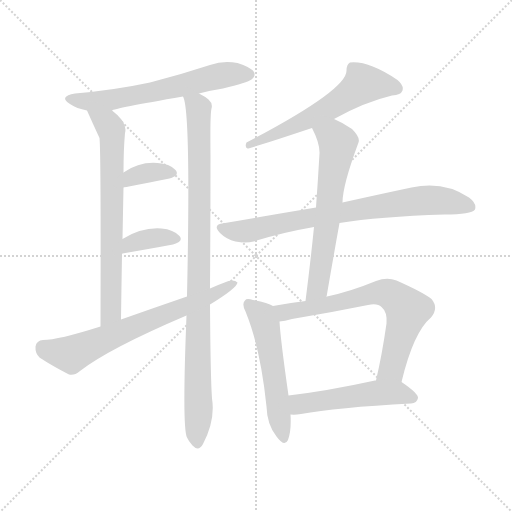
t = 0.00 s
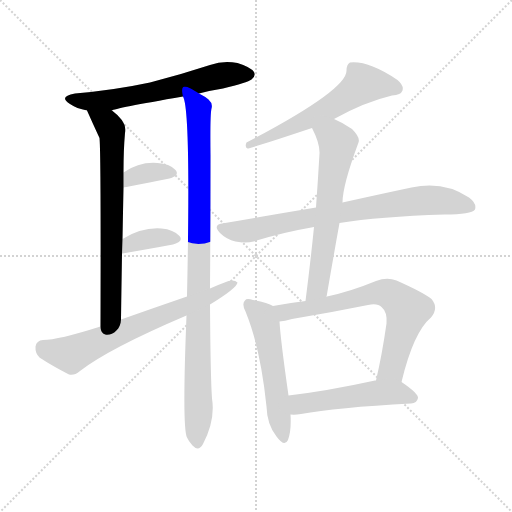
t = 1.87 s
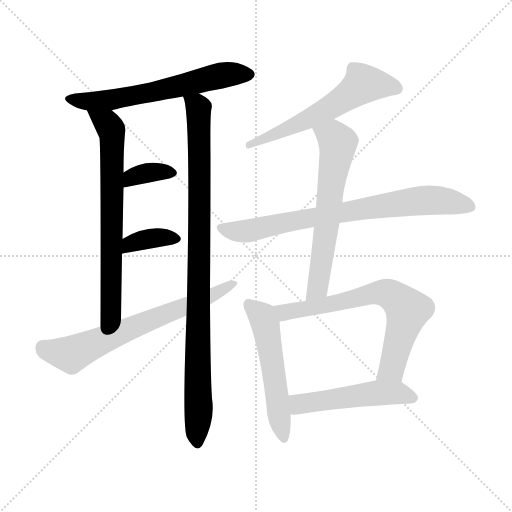
t = 3.75 s
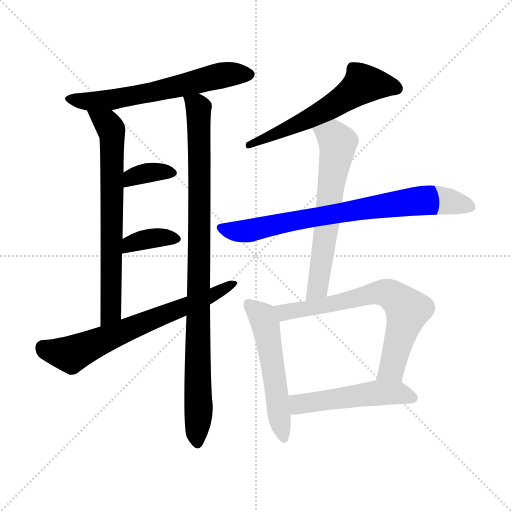
t = 5.62 s
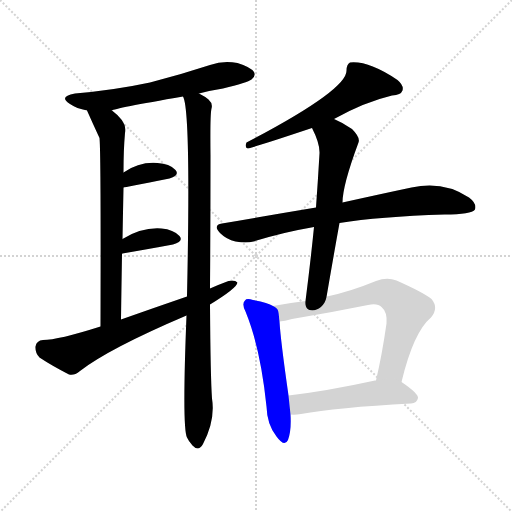
t = 7.50 s
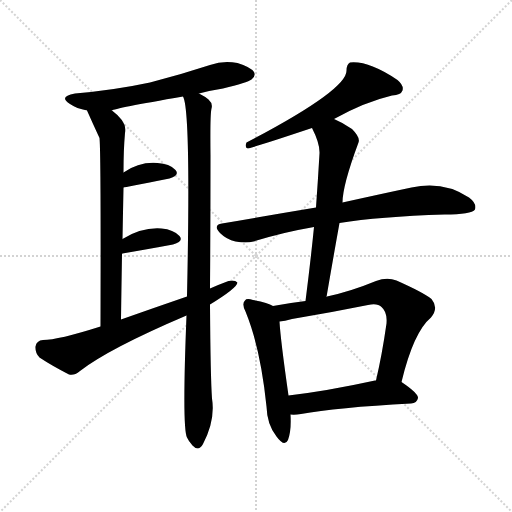
t = 9.37 s

The animated SVG that drew these frames (rendered in a browser with its animation timeline set to each time). Animation: 12 CSS @keyframes rules; one cycle of 9.37 s.

<svg version="1.1" viewBox="0 0 1024 1024" xmlns="http://www.w3.org/2000/svg">
  <g stroke="lightgray" stroke-dasharray="1,1" stroke-width="1" transform="scale(4, 4)">
    <line x1="0" y1="0" x2="256" y2="256"></line>
    <line x1="256" y1="0" x2="0" y2="256"></line>
    <line x1="128" y1="0" x2="128" y2="256"></line>
    <line x1="0" y1="128" x2="256" y2="128"></line>
  </g>
<g transform="scale(1, -1) translate(0, -900)">
   <style type="text/css">
    @keyframes keyframes0 {
      from {
       stroke: blue;
       stroke-dashoffset: 618;
       stroke-width: 128;
       }
       67% {
       animation-timing-function: step-end;
       stroke: blue;
       stroke-dashoffset: 0;
       stroke-width: 128;
       }
       to {
       stroke: black;
       stroke-width: 1024;
       }
       }
       #make-me-a-hanzi-animation-0 {
         animation: keyframes0 0.752930s both;
         animation-delay: 0.000000s;
         animation-timing-function: linear;
       }
    @keyframes keyframes1 {
      from {
       stroke: blue;
       stroke-dashoffset: 698;
       stroke-width: 128;
       }
       69% {
       animation-timing-function: step-end;
       stroke: blue;
       stroke-dashoffset: 0;
       stroke-width: 128;
       }
       to {
       stroke: black;
       stroke-width: 1024;
       }
       }
       #make-me-a-hanzi-animation-1 {
         animation: keyframes1 0.818034s both;
         animation-delay: 0.752930s;
         animation-timing-function: linear;
       }
    @keyframes keyframes2 {
      from {
       stroke: blue;
       stroke-dashoffset: 960;
       stroke-width: 128;
       }
       76% {
       animation-timing-function: step-end;
       stroke: blue;
       stroke-dashoffset: 0;
       stroke-width: 128;
       }
       to {
       stroke: black;
       stroke-width: 1024;
       }
       }
       #make-me-a-hanzi-animation-2 {
         animation: keyframes2 1.031250s both;
         animation-delay: 1.570964s;
         animation-timing-function: linear;
       }
    @keyframes keyframes3 {
      from {
       stroke: blue;
       stroke-dashoffset: 356;
       stroke-width: 128;
       }
       54% {
       animation-timing-function: step-end;
       stroke: blue;
       stroke-dashoffset: 0;
       stroke-width: 128;
       }
       to {
       stroke: black;
       stroke-width: 1024;
       }
       }
       #make-me-a-hanzi-animation-3 {
         animation: keyframes3 0.539714s both;
         animation-delay: 2.602214s;
         animation-timing-function: linear;
       }
    @keyframes keyframes4 {
      from {
       stroke: blue;
       stroke-dashoffset: 361;
       stroke-width: 128;
       }
       54% {
       animation-timing-function: step-end;
       stroke: blue;
       stroke-dashoffset: 0;
       stroke-width: 128;
       }
       to {
       stroke: black;
       stroke-width: 1024;
       }
       }
       #make-me-a-hanzi-animation-4 {
         animation: keyframes4 0.543783s both;
         animation-delay: 3.141927s;
         animation-timing-function: linear;
       }
    @keyframes keyframes5 {
      from {
       stroke: blue;
       stroke-dashoffset: 672;
       stroke-width: 128;
       }
       69% {
       animation-timing-function: step-end;
       stroke: blue;
       stroke-dashoffset: 0;
       stroke-width: 128;
       }
       to {
       stroke: black;
       stroke-width: 1024;
       }
       }
       #make-me-a-hanzi-animation-5 {
         animation: keyframes5 0.796875s both;
         animation-delay: 3.685710s;
         animation-timing-function: linear;
       }
    @keyframes keyframes6 {
      from {
       stroke: blue;
       stroke-dashoffset: 590;
       stroke-width: 128;
       }
       66% {
       animation-timing-function: step-end;
       stroke: blue;
       stroke-dashoffset: 0;
       stroke-width: 128;
       }
       to {
       stroke: black;
       stroke-width: 1024;
       }
       }
       #make-me-a-hanzi-animation-6 {
         animation: keyframes6 0.730143s both;
         animation-delay: 4.482585s;
         animation-timing-function: linear;
       }
    @keyframes keyframes7 {
      from {
       stroke: blue;
       stroke-dashoffset: 762;
       stroke-width: 128;
       }
       71% {
       animation-timing-function: step-end;
       stroke: blue;
       stroke-dashoffset: 0;
       stroke-width: 128;
       }
       to {
       stroke: black;
       stroke-width: 1024;
       }
       }
       #make-me-a-hanzi-animation-7 {
         animation: keyframes7 0.870117s both;
         animation-delay: 5.212728s;
         animation-timing-function: linear;
       }
    @keyframes keyframes8 {
      from {
       stroke: blue;
       stroke-dashoffset: 625;
       stroke-width: 128;
       }
       67% {
       animation-timing-function: step-end;
       stroke: blue;
       stroke-dashoffset: 0;
       stroke-width: 128;
       }
       to {
       stroke: black;
       stroke-width: 1024;
       }
       }
       #make-me-a-hanzi-animation-8 {
         animation: keyframes8 0.758626s both;
         animation-delay: 6.082845s;
         animation-timing-function: linear;
       }
    @keyframes keyframes9 {
      from {
       stroke: blue;
       stroke-dashoffset: 536;
       stroke-width: 128;
       }
       64% {
       animation-timing-function: step-end;
       stroke: blue;
       stroke-dashoffset: 0;
       stroke-width: 128;
       }
       to {
       stroke: black;
       stroke-width: 1024;
       }
       }
       #make-me-a-hanzi-animation-9 {
         animation: keyframes9 0.686198s both;
         animation-delay: 6.841471s;
         animation-timing-function: linear;
       }
    @keyframes keyframes10 {
      from {
       stroke: blue;
       stroke-dashoffset: 689;
       stroke-width: 128;
       }
       69% {
       animation-timing-function: step-end;
       stroke: blue;
       stroke-dashoffset: 0;
       stroke-width: 128;
       }
       to {
       stroke: black;
       stroke-width: 1024;
       }
       }
       #make-me-a-hanzi-animation-10 {
         animation: keyframes10 0.810710s both;
         animation-delay: 7.527669s;
         animation-timing-function: linear;
       }
    @keyframes keyframes11 {
      from {
       stroke: blue;
       stroke-dashoffset: 506;
       stroke-width: 128;
       }
       62% {
       animation-timing-function: step-end;
       stroke: blue;
       stroke-dashoffset: 0;
       stroke-width: 128;
       }
       to {
       stroke: black;
       stroke-width: 1024;
       }
       }
       #make-me-a-hanzi-animation-11 {
         animation: keyframes11 0.661784s both;
         animation-delay: 8.338379s;
         animation-timing-function: linear;
       }
</style>
<path d="M 398.0 713.0 Q 420.0 719.0 446.0 723.0 Q 495.0 735.0 503.0 741.0 Q 512.0 748.0 508.0 756.0 Q 501.0 766.0 475.0 774.0 Q 447.0 780.0 420.0 770.0 Q 362.0 751.0 300.0 735.0 Q 230.0 720.0 150.0 713.0 Q 116.0 707.0 140.0 692.0 Q 153.0 683.0 174.0 679.0 L 224.0 679.0 Q 227.0 683.0 366.0 707.0 L 398.0 713.0 Z" fill="lightgray"></path> 
<path d="M 174.0 679.0 Q 186.0 652.0 199.0 624.0 Q 202.0 596.0 201.0 247.0 C 201.0 217.0 242.0 231.0 242.0 261.0 Q 243.0 331.0 244.0 392.0 L 245.0 422.0 Q 246.0 477.0 247.0 525.0 L 247.0 555.0 Q 247.0 601.0 250.0 634.0 Q 256.0 655.0 224.0 679.0 C 201.0 698.0 162.0 706.0 174.0 679.0 Z" fill="lightgray"></path> 
<path d="M 420.0 323.0 Q 421.0 453.0 421.0 590.0 Q 420.0 671.0 423.0 683.0 Q 426.0 693.0 417.0 701.0 Q 410.0 707.0 398.0 713.0 C 373.0 729.0 359.0 736.0 366.0 707.0 Q 382.0 680.0 374.0 307.0 L 373.0 269.0 Q 364.0 44.0 374.0 25.0 Q 377.0 18.0 385.0 9.0 Q 397.0 -4.0 406.0 12.0 Q 431.0 60.0 424.0 103.0 Q 421.0 145.0 420.0 291.0 L 420.0 323.0 Z" fill="lightgray"></path> 
<path d="M 247.0 525.0 Q 248.0 525.0 339.0 543.0 Q 360.0 549.0 351.0 560.0 Q 339.0 573.0 315.0 574.0 Q 279.0 577.0 247.0 555.0 C 222.0 538.0 217.0 520.0 247.0 525.0 Z" fill="lightgray"></path> 
<path d="M 244.0 392.0 Q 244.0 393.0 245.0 393.0 Q 303.0 403.0 346.0 411.0 Q 368.0 417.0 359.0 428.0 Q 347.0 441.0 323.0 443.0 Q 284.0 446.0 245.0 422.0 C 219.0 407.0 216.0 381.0 244.0 392.0 Z" fill="lightgray"></path> 
<path d="M 420.0 291.0 Q 474.0 324.0 475.0 335.0 Q 469.0 341.0 457.0 338.0 Q 438.0 331.0 420.0 323.0 L 374.0 307.0 Q 310.0 285.0 242.0 261.0 L 201.0 247.0 Q 116.0 220.0 86.0 220.0 Q 73.0 219.0 71.0 207.0 Q 70.0 194.0 79.0 185.0 Q 103.0 169.0 138.0 151.0 Q 148.0 148.0 160.0 158.0 Q 218.0 203.0 373.0 269.0 L 420.0 291.0 Z" fill="lightgray"></path> 
<path d="M 668.0 662.0 Q 729.0 696.0 784.0 709.0 Q 802.0 710.0 805.0 719.0 Q 808.0 729.0 795.0 740.0 Q 737.0 779.0 700.0 775.0 Q 693.0 771.0 693.0 759.0 Q 694.0 720.0 493.0 615.0 Q 489.0 605.0 495.0 603.0 Q 501.0 603.0 624.0 644.0 L 668.0 662.0 Z" fill="lightgray"></path> 
<path d="M 679.0 454.0 Q 758.0 467.0 889.0 471.0 Q 943.0 471.0 950.0 481.0 Q 954.0 493.0 938.0 505.0 Q 887.0 539.0 823.0 525.0 Q 766.0 513.0 685.0 495.0 L 632.0 485.0 Q 542.0 470.0 444.0 453.0 Q 425.0 450.0 440.0 434.0 Q 453.0 421.0 471.0 417.0 Q 492.0 413.0 507.0 417.0 Q 564.0 435.0 628.0 446.0 L 679.0 454.0 Z" fill="lightgray"></path> 
<path d="M 653.0 306.0 Q 666.0 382.0 679.0 454.0 L 685.0 495.0 Q 685.0 529.0 717.0 615.0 Q 721.0 625.0 704.0 642.0 Q 685.0 655.0 668.0 662.0 C 641.0 675.0 611.0 671.0 624.0 644.0 Q 640.0 613.0 639.0 593.0 Q 636.0 541.0 632.0 485.0 L 628.0 446.0 Q 621.0 376.0 611.0 298.0 C 607.0 268.0 648.0 276.0 653.0 306.0 Z" fill="lightgray"></path> 
<path d="M 546.0 288.0 Q 536.0 295.0 506.0 300.0 Q 493.0 304.0 490.0 299.0 Q 483.0 293.0 491.0 277.0 Q 521.0 204.0 533.0 87.0 Q 534.0 51.0 553.0 27.0 Q 569.0 5.0 576.0 20.0 Q 583.0 39.0 581.0 71.0 L 577.0 109.0 Q 561.0 221.0 559.0 257.0 C 557.0 282.0 557.0 282.0 546.0 288.0 Z" fill="lightgray"></path> 
<path d="M 803.0 136.0 Q 827.0 236.0 862.0 265.0 Q 878.0 284.0 863.0 302.0 Q 847.0 315.0 793.0 339.0 Q 774.0 346.0 752.0 338.0 Q 701.0 317.0 654.0 307.0 Q 653.0 307.0 653.0 306.0 L 611.0 298.0 Q 578.0 294.0 546.0 288.0 C 516.0 283.0 529.0 252.0 559.0 257.0 Q 569.0 258.0 584.0 262.0 Q 662.0 275.0 736.0 290.0 Q 755.0 294.0 763.0 286.0 Q 775.0 276.0 773.0 253.0 Q 764.0 190.0 752.0 139.0 C 745.0 110.0 796.0 107.0 803.0 136.0 Z" fill="lightgray"></path> 
<path d="M 581.0 71.0 Q 590.0 70.0 602.0 72.0 Q 672.0 85.0 822.0 93.0 Q 834.0 94.0 836.0 104.0 Q 837.0 113.0 803.0 136.0 C 790.0 145.0 782.0 144.0 752.0 139.0 Q 751.0 139.0 750.0 139.0 Q 654.0 118.0 577.0 109.0 C 547.0 105.0 551.0 72.0 581.0 71.0 Z" fill="lightgray"></path> 
      <clipPath id="make-me-a-hanzi-clip-0">
      <path d="M 398.0 713.0 Q 420.0 719.0 446.0 723.0 Q 495.0 735.0 503.0 741.0 Q 512.0 748.0 508.0 756.0 Q 501.0 766.0 475.0 774.0 Q 447.0 780.0 420.0 770.0 Q 362.0 751.0 300.0 735.0 Q 230.0 720.0 150.0 713.0 Q 116.0 707.0 140.0 692.0 Q 153.0 683.0 174.0 679.0 L 224.0 679.0 Q 227.0 683.0 366.0 707.0 L 398.0 713.0 Z" fill="lightgray"></path>
      </clipPath>
      <path clip-path="url(#make-me-a-hanzi-clip-0)" d="M 142.0 704.0 L 171.0 697.0 L 217.0 699.0 L 349.0 724.0 L 444.0 750.0 L 497.0 751.0 " fill="none" id="make-me-a-hanzi-animation-0" stroke-dasharray="490 980" stroke-linecap="round"></path>

      <clipPath id="make-me-a-hanzi-clip-1">
      <path d="M 174.0 679.0 Q 186.0 652.0 199.0 624.0 Q 202.0 596.0 201.0 247.0 C 201.0 217.0 242.0 231.0 242.0 261.0 Q 243.0 331.0 244.0 392.0 L 245.0 422.0 Q 246.0 477.0 247.0 525.0 L 247.0 555.0 Q 247.0 601.0 250.0 634.0 Q 256.0 655.0 224.0 679.0 C 201.0 698.0 162.0 706.0 174.0 679.0 Z" fill="lightgray"></path>
      </clipPath>
      <path clip-path="url(#make-me-a-hanzi-clip-1)" d="M 180.0 674.0 L 215.0 652.0 L 225.0 614.0 L 222.0 276.0 L 204.0 261.0 " fill="none" id="make-me-a-hanzi-animation-1" stroke-dasharray="570 1140" stroke-linecap="round"></path>

      <clipPath id="make-me-a-hanzi-clip-2">
      <path d="M 420.0 323.0 Q 421.0 453.0 421.0 590.0 Q 420.0 671.0 423.0 683.0 Q 426.0 693.0 417.0 701.0 Q 410.0 707.0 398.0 713.0 C 373.0 729.0 359.0 736.0 366.0 707.0 Q 382.0 680.0 374.0 307.0 L 373.0 269.0 Q 364.0 44.0 374.0 25.0 Q 377.0 18.0 385.0 9.0 Q 397.0 -4.0 406.0 12.0 Q 431.0 60.0 424.0 103.0 Q 421.0 145.0 420.0 291.0 L 420.0 323.0 Z" fill="lightgray"></path>
      </clipPath>
      <path clip-path="url(#make-me-a-hanzi-clip-2)" d="M 371.0 708.0 L 394.0 689.0 L 398.0 661.0 L 395.0 15.0 " fill="none" id="make-me-a-hanzi-animation-2" stroke-dasharray="832 1664" stroke-linecap="round"></path>

      <clipPath id="make-me-a-hanzi-clip-3">
      <path d="M 247.0 525.0 Q 248.0 525.0 339.0 543.0 Q 360.0 549.0 351.0 560.0 Q 339.0 573.0 315.0 574.0 Q 279.0 577.0 247.0 555.0 C 222.0 538.0 217.0 520.0 247.0 525.0 Z" fill="lightgray"></path>
      </clipPath>
      <path clip-path="url(#make-me-a-hanzi-clip-3)" d="M 247.0 533.0 L 285.0 553.0 L 342.0 554.0 " fill="none" id="make-me-a-hanzi-animation-3" stroke-dasharray="228 456" stroke-linecap="round"></path>

      <clipPath id="make-me-a-hanzi-clip-4">
      <path d="M 244.0 392.0 Q 244.0 393.0 245.0 393.0 Q 303.0 403.0 346.0 411.0 Q 368.0 417.0 359.0 428.0 Q 347.0 441.0 323.0 443.0 Q 284.0 446.0 245.0 422.0 C 219.0 407.0 216.0 381.0 244.0 392.0 Z" fill="lightgray"></path>
      </clipPath>
      <path clip-path="url(#make-me-a-hanzi-clip-4)" d="M 252.0 400.0 L 260.0 413.0 L 295.0 422.0 L 349.0 422.0 " fill="none" id="make-me-a-hanzi-animation-4" stroke-dasharray="233 466" stroke-linecap="round"></path>

      <clipPath id="make-me-a-hanzi-clip-5">
      <path d="M 420.0 291.0 Q 474.0 324.0 475.0 335.0 Q 469.0 341.0 457.0 338.0 Q 438.0 331.0 420.0 323.0 L 374.0 307.0 Q 310.0 285.0 242.0 261.0 L 201.0 247.0 Q 116.0 220.0 86.0 220.0 Q 73.0 219.0 71.0 207.0 Q 70.0 194.0 79.0 185.0 Q 103.0 169.0 138.0 151.0 Q 148.0 148.0 160.0 158.0 Q 218.0 203.0 373.0 269.0 L 420.0 291.0 Z" fill="lightgray"></path>
      </clipPath>
      <path clip-path="url(#make-me-a-hanzi-clip-5)" d="M 86.0 205.0 L 142.0 191.0 L 424.0 307.0 L 470.0 334.0 " fill="none" id="make-me-a-hanzi-animation-5" stroke-dasharray="544 1088" stroke-linecap="round"></path>

      <clipPath id="make-me-a-hanzi-clip-6">
      <path d="M 668.0 662.0 Q 729.0 696.0 784.0 709.0 Q 802.0 710.0 805.0 719.0 Q 808.0 729.0 795.0 740.0 Q 737.0 779.0 700.0 775.0 Q 693.0 771.0 693.0 759.0 Q 694.0 720.0 493.0 615.0 Q 489.0 605.0 495.0 603.0 Q 501.0 603.0 624.0 644.0 L 668.0 662.0 Z" fill="lightgray"></path>
      </clipPath>
      <path clip-path="url(#make-me-a-hanzi-clip-6)" d="M 794.0 723.0 L 726.0 732.0 L 606.0 655.0 L 543.0 628.0 L 532.0 629.0 L 528.0 622.0 L 495.0 609.0 " fill="none" id="make-me-a-hanzi-animation-6" stroke-dasharray="462 924" stroke-linecap="round"></path>

      <clipPath id="make-me-a-hanzi-clip-7">
      <path d="M 679.0 454.0 Q 758.0 467.0 889.0 471.0 Q 943.0 471.0 950.0 481.0 Q 954.0 493.0 938.0 505.0 Q 887.0 539.0 823.0 525.0 Q 766.0 513.0 685.0 495.0 L 632.0 485.0 Q 542.0 470.0 444.0 453.0 Q 425.0 450.0 440.0 434.0 Q 453.0 421.0 471.0 417.0 Q 492.0 413.0 507.0 417.0 Q 564.0 435.0 628.0 446.0 L 679.0 454.0 Z" fill="lightgray"></path>
      </clipPath>
      <path clip-path="url(#make-me-a-hanzi-clip-7)" d="M 443.0 443.0 L 498.0 439.0 L 627.0 466.0 L 836.0 498.0 L 885.0 499.0 L 942.0 486.0 " fill="none" id="make-me-a-hanzi-animation-7" stroke-dasharray="634 1268" stroke-linecap="round"></path>

      <clipPath id="make-me-a-hanzi-clip-8">
      <path d="M 653.0 306.0 Q 666.0 382.0 679.0 454.0 L 685.0 495.0 Q 685.0 529.0 717.0 615.0 Q 721.0 625.0 704.0 642.0 Q 685.0 655.0 668.0 662.0 C 641.0 675.0 611.0 671.0 624.0 644.0 Q 640.0 613.0 639.0 593.0 Q 636.0 541.0 632.0 485.0 L 628.0 446.0 Q 621.0 376.0 611.0 298.0 C 607.0 268.0 648.0 276.0 653.0 306.0 Z" fill="lightgray"></path>
      </clipPath>
      <path clip-path="url(#make-me-a-hanzi-clip-8)" d="M 634.0 640.0 L 669.0 624.0 L 676.0 614.0 L 637.0 332.0 L 617.0 305.0 " fill="none" id="make-me-a-hanzi-animation-8" stroke-dasharray="497 994" stroke-linecap="round"></path>

      <clipPath id="make-me-a-hanzi-clip-9">
      <path d="M 546.0 288.0 Q 536.0 295.0 506.0 300.0 Q 493.0 304.0 490.0 299.0 Q 483.0 293.0 491.0 277.0 Q 521.0 204.0 533.0 87.0 Q 534.0 51.0 553.0 27.0 Q 569.0 5.0 576.0 20.0 Q 583.0 39.0 581.0 71.0 L 577.0 109.0 Q 561.0 221.0 559.0 257.0 C 557.0 282.0 557.0 282.0 546.0 288.0 Z" fill="lightgray"></path>
      </clipPath>
      <path clip-path="url(#make-me-a-hanzi-clip-9)" d="M 497.0 291.0 L 524.0 268.0 L 531.0 251.0 L 565.0 27.0 " fill="none" id="make-me-a-hanzi-animation-9" stroke-dasharray="408 816" stroke-linecap="round"></path>

      <clipPath id="make-me-a-hanzi-clip-10">
      <path d="M 803.0 136.0 Q 827.0 236.0 862.0 265.0 Q 878.0 284.0 863.0 302.0 Q 847.0 315.0 793.0 339.0 Q 774.0 346.0 752.0 338.0 Q 701.0 317.0 654.0 307.0 Q 653.0 307.0 653.0 306.0 L 611.0 298.0 Q 578.0 294.0 546.0 288.0 C 516.0 283.0 529.0 252.0 559.0 257.0 Q 569.0 258.0 584.0 262.0 Q 662.0 275.0 736.0 290.0 Q 755.0 294.0 763.0 286.0 Q 775.0 276.0 773.0 253.0 Q 764.0 190.0 752.0 139.0 C 745.0 110.0 796.0 107.0 803.0 136.0 Z" fill="lightgray"></path>
      </clipPath>
      <path clip-path="url(#make-me-a-hanzi-clip-10)" d="M 553.0 285.0 L 569.0 276.0 L 589.0 278.0 L 753.0 315.0 L 790.0 306.0 L 815.0 280.0 L 783.0 162.0 L 759.0 144.0 " fill="none" id="make-me-a-hanzi-animation-10" stroke-dasharray="561 1122" stroke-linecap="round"></path>

      <clipPath id="make-me-a-hanzi-clip-11">
      <path d="M 581.0 71.0 Q 590.0 70.0 602.0 72.0 Q 672.0 85.0 822.0 93.0 Q 834.0 94.0 836.0 104.0 Q 837.0 113.0 803.0 136.0 C 790.0 145.0 782.0 144.0 752.0 139.0 Q 751.0 139.0 750.0 139.0 Q 654.0 118.0 577.0 109.0 C 547.0 105.0 551.0 72.0 581.0 71.0 Z" fill="lightgray"></path>
      </clipPath>
      <path clip-path="url(#make-me-a-hanzi-clip-11)" d="M 586.0 78.0 L 598.0 92.0 L 746.0 114.0 L 801.0 114.0 L 826.0 104.0 " fill="none" id="make-me-a-hanzi-animation-11" stroke-dasharray="378 756" stroke-linecap="round"></path>

</g>
</svg>
